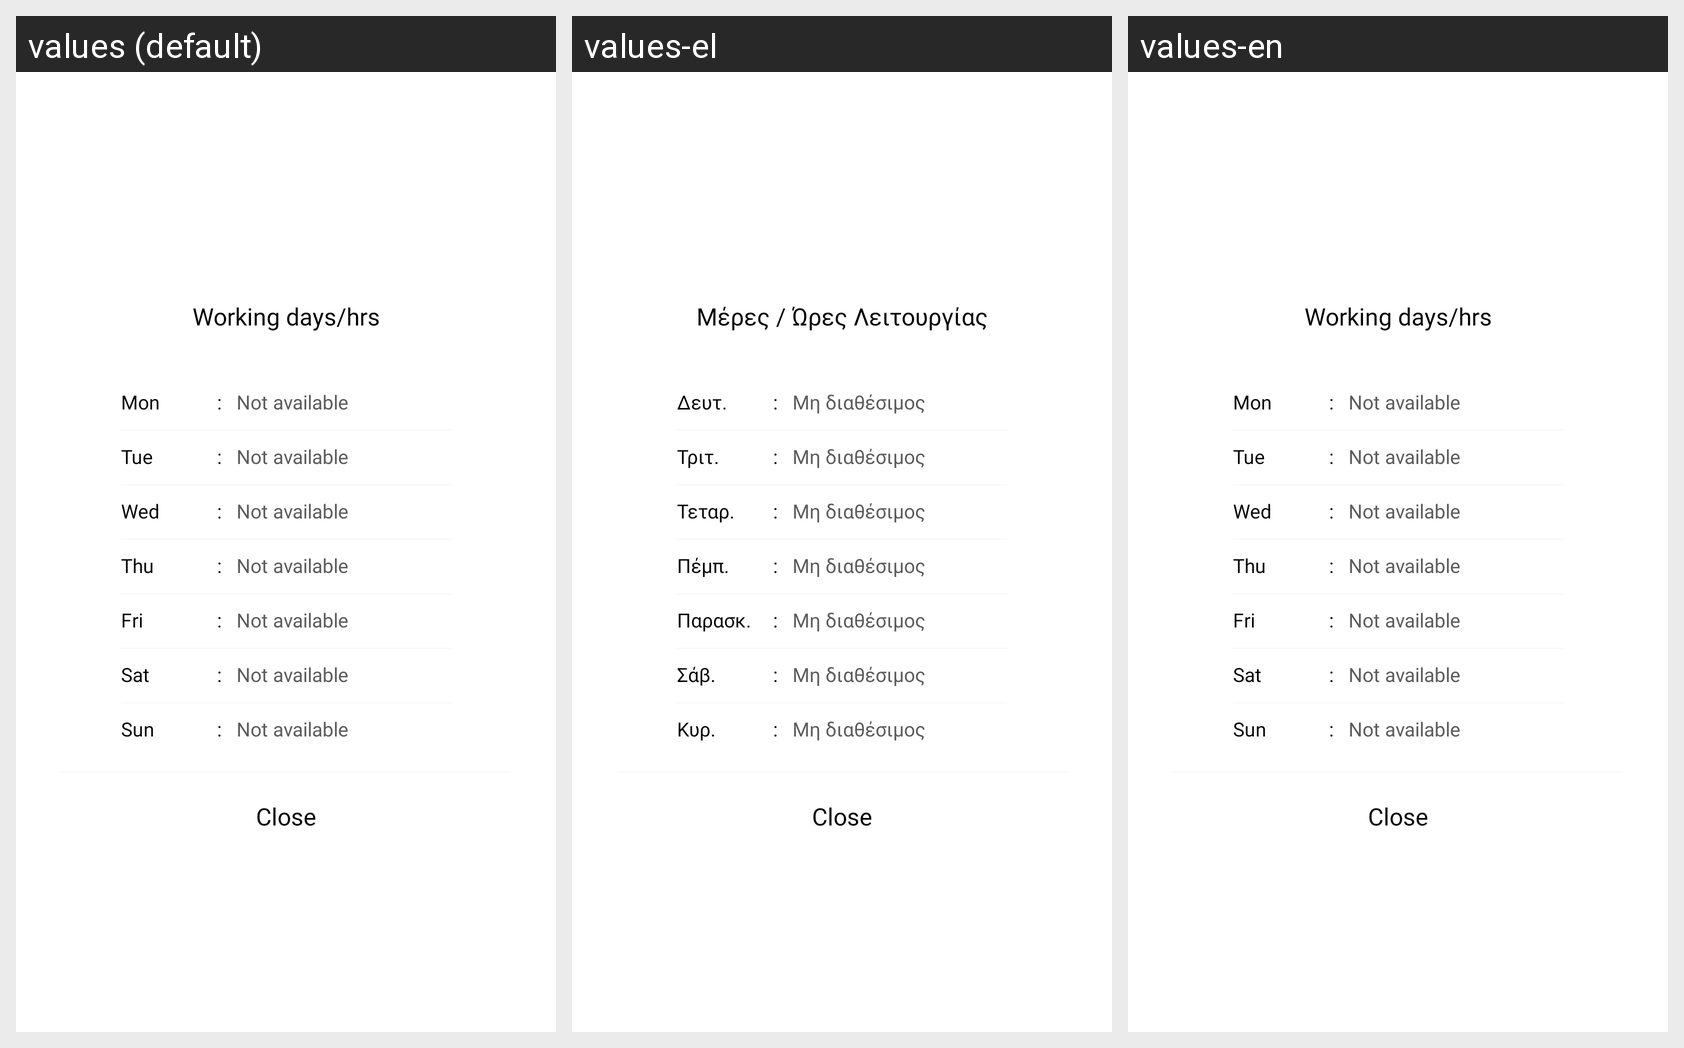

For this localized Android screen grid, give each drawn string resource with its value in every locale shown.
Android screen res/layout/working_days_hrs_popup_view.xml rendered under 3 locales, left to right: values (default), values-el, values-en. Device: Nexus 5 (rendered at 1080×1920; each locale shown at half size, 540×960, under a caption strip naming it); theme Theme.PlanOutAndroid.
Strings drawn on this screen, with the default value and each locale's value (text and hints the layout hard-codes, and strings that could not be matched under every locale, appear in the picture but are not listed):

working_days_hrs
  values: Working days/hrs
  values-el: Μέρες / Ώρες Λειτουργίας
  values-en: Working days/hrs

calendar_monday
  values: Mon
  values-el: Δευτ.
  values-en: Mon

not_available
  values: Not available
  values-el: Μη διαθέσιμος
  values-en: Not available

calendar_tuesday
  values: Tue
  values-el: Τριτ.
  values-en: Tue

calendar_wednesday
  values: Wed
  values-el: Τεταρ.
  values-en: Wed

calendar_thursday
  values: Thu
  values-el: Πέμπ.
  values-en: Thu

calendar_friday
  values: Fri
  values-el: Παρασκ.
  values-en: Fri

calendar_saturday
  values: Sat
  values-el: Σάβ.
  values-en: Sat

calendar_sunday
  values: Sun
  values-el: Κυρ.
  values-en: Sun
